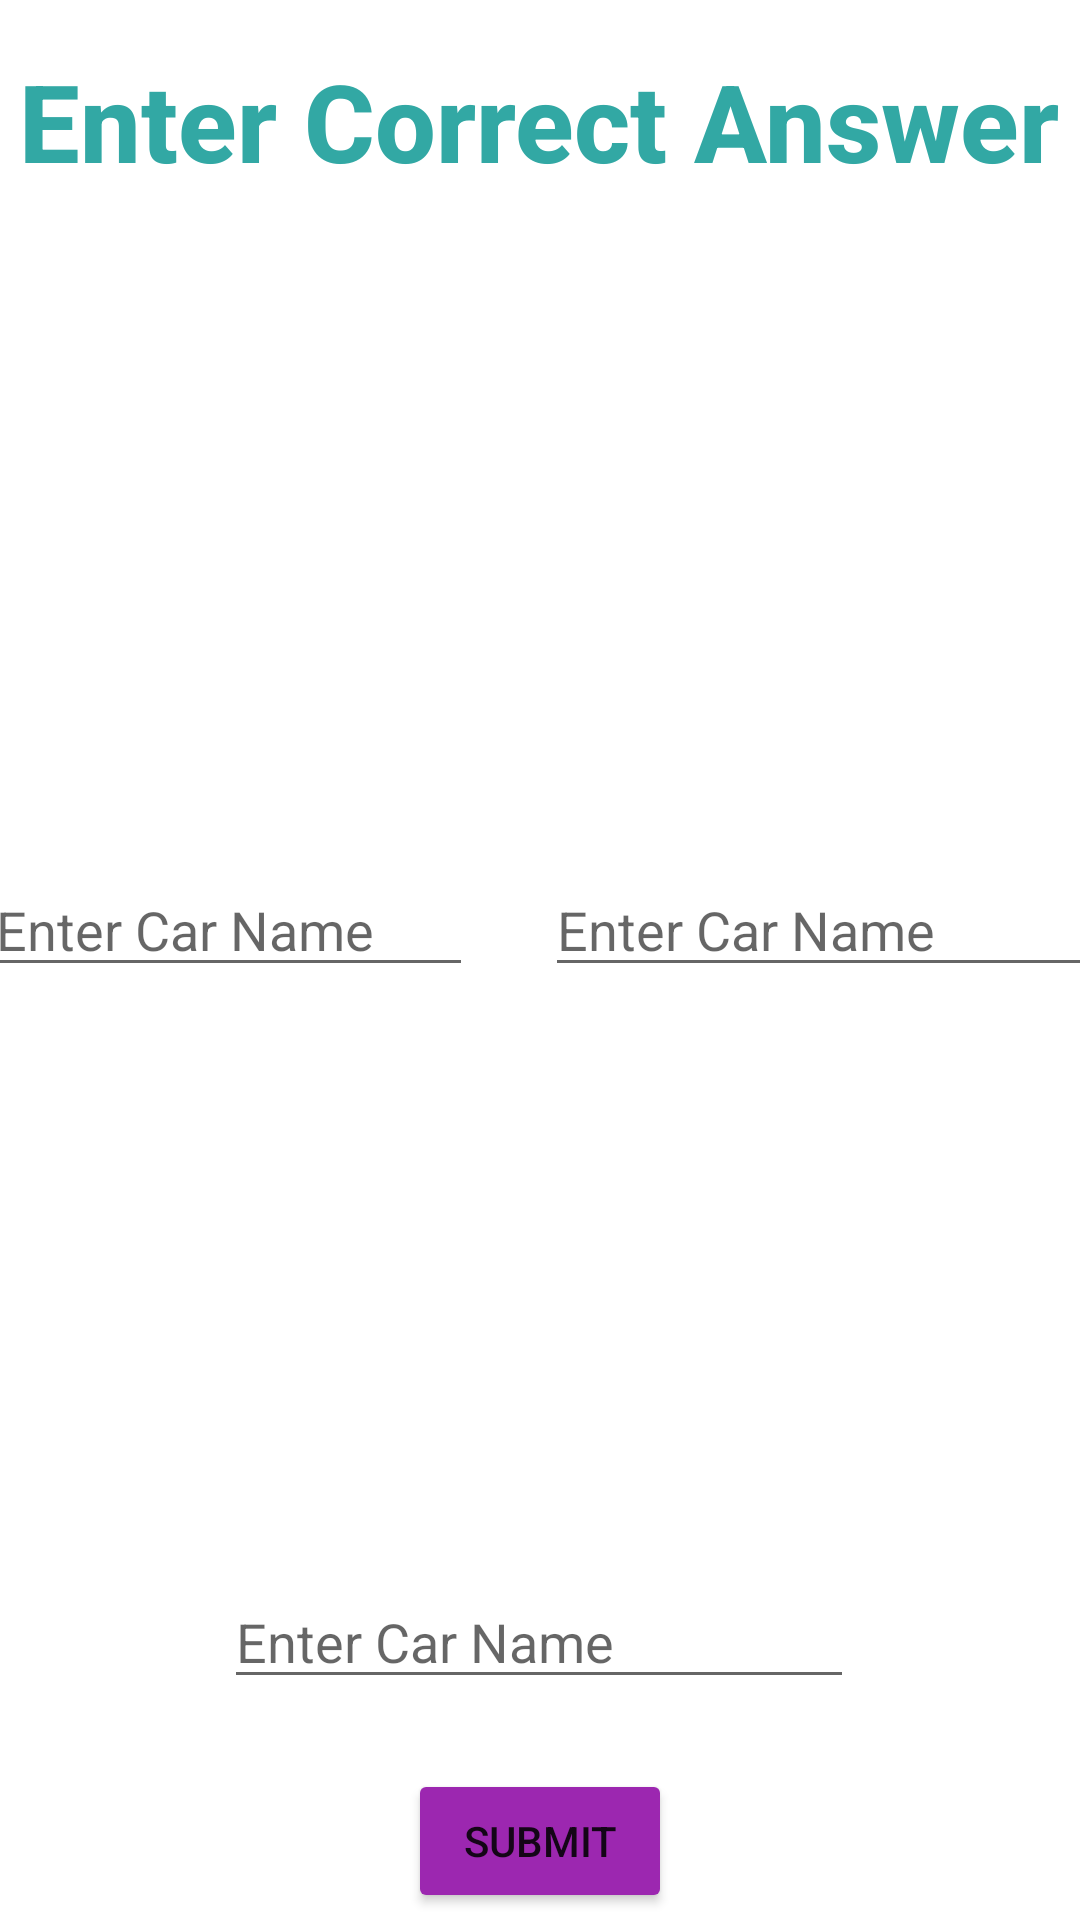

This screen was rendered from an Android layout file. Write that file and the resources it references.
<!-- AndroidManifest.xml: application theme Theme.Cars -->
<!-- res/layout/activity_advanced_level.xml -->
<?xml version="1.0" encoding="utf-8"?>

<androidx.constraintlayout.widget.ConstraintLayout xmlns:android="http://schemas.android.com/apk/res/android"
    xmlns:app="http://schemas.android.com/apk/res-auto"
    xmlns:tools="http://schemas.android.com/tools"
    android:layout_width="match_parent"
    android:layout_height="match_parent"
    tools:context=".AdvancedLevel">


    <TextView
        android:id="@+id/textViewAdvanced"
        android:layout_width="wrap_content"
        android:layout_height="wrap_content"
        android:layout_marginTop="16dp"
        android:fontFamily="sans-serif-medium"
        android:text="@string/enter_correct_answer"
        android:textColor="#32a8a4"
        android:textSize="36sp"
        android:textStyle="bold"
        app:layout_constraintEnd_toEndOf="parent"
        app:layout_constraintHorizontal_bias="0.475"
        app:layout_constraintStart_toStartOf="parent"
        app:layout_constraintTop_toTopOf="parent" />

    <ImageView
        android:id="@+id/imageCarAdvanced1"
        android:layout_width="124dp"
        android:layout_height="124dp"
        android:layout_centerInParent="true"
        android:layout_marginStart="32dp"
        android:layout_marginLeft="32dp"
        android:layout_marginTop="140dp"
        app:layout_constraintStart_toStartOf="parent"
        app:layout_constraintTop_toTopOf="parent"
        tools:ignore="ContentDescription">

    </ImageView>

    <ImageView
        android:id="@+id/imageCarAdvanced2"
        android:layout_width="124dp"
        android:layout_height="124dp"
        android:layout_centerInParent="true"
        android:layout_marginTop="140dp"
        android:layout_marginEnd="32dp"
        android:layout_marginRight="32dp"
        app:layout_constraintEnd_toEndOf="parent"
        app:layout_constraintTop_toTopOf="parent"
        tools:ignore="ContentDescription">

    </ImageView>


    <ImageView
        android:id="@+id/imageCarAdvanced3"
        android:layout_width="124dp"
        android:layout_height="124dp"
        android:layout_centerInParent="true"
        android:layout_marginTop="32dp"
        app:layout_constraintEnd_toEndOf="parent"
        app:layout_constraintStart_toStartOf="parent"
        app:layout_constraintTop_toBottomOf="@+id/editTextCar1"
        tools:ignore="ContentDescription">

    </ImageView>

    <Button
        android:id="@+id/btnAdvancedSubmit"
        android:layout_width="wrap_content"
        android:layout_height="wrap_content"
        android:layout_marginBottom="16dp"
        android:fontFamily="sans-serif-medium"
        android:onClick="AdvancedOnClick"
        android:text="@string/submit_advanced"
        app:layout_constraintBottom_toBottomOf="parent"
        app:layout_constraintEnd_toEndOf="parent"
        app:layout_constraintStart_toStartOf="parent"
        app:layout_constraintTop_toBottomOf="@+id/textViewhint3"
        app:backgroundTint="#9C27B0"/>

    <EditText
        android:id="@+id/editTextCar1"
        android:layout_width="163dp"
        android:layout_height="40dp"
        android:layout_marginStart="32dp"
        android:layout_marginLeft="32dp"
        android:layout_marginTop="25dp"
        android:layout_marginEnd="24dp"
        android:layout_marginRight="24dp"
        android:ems="10"
        android:hint="@string/enter_car_name_1"
        android:inputType="textPersonName"
        app:layout_constraintEnd_toStartOf="@+id/editTextCar2"
        app:layout_constraintStart_toStartOf="parent"
        app:layout_constraintTop_toBottomOf="@+id/imageCarAdvanced1" />

    <EditText
        android:id="@+id/editTextCar2"
        android:layout_width="184dp"
        android:layout_height="40dp"
        android:layout_marginTop="25dp"
        android:layout_marginEnd="32dp"
        android:layout_marginRight="32dp"
        android:ems="10"
        android:hint="@string/enter_car_name_2"
        android:inputType="textPersonName"
        app:layout_constraintEnd_toEndOf="parent"
        app:layout_constraintStart_toEndOf="@+id/editTextCar1"
        app:layout_constraintTop_toBottomOf="@+id/imageCarAdvanced2" />

    <EditText
        android:id="@+id/editTextCar3"
        android:layout_width="wrap_content"
        android:layout_height="wrap_content"
        android:layout_marginTop="40dp"
        android:ems="10"
        android:hint="@string/enter_car_name3"
        android:inputType="textPersonName"
        app:layout_constraintEnd_toEndOf="parent"
        app:layout_constraintHorizontal_bias="0.497"
        app:layout_constraintStart_toStartOf="parent"
        app:layout_constraintTop_toBottomOf="@+id/imageCarAdvanced3" />

    <TextView
        android:id="@+id/textViewhint3"
        android:layout_width="wrap_content"
        android:layout_height="wrap_content"

        android:layout_marginStart="150dp"
        android:layout_marginLeft="150dp"
        android:layout_marginTop="10dp"
        android:textSize="20sp"
        app:layout_constraintEnd_toEndOf="parent"
        app:layout_constraintHorizontal_bias="0.0"
        app:layout_constraintStart_toStartOf="parent"
        app:layout_constraintTop_toBottomOf="@+id/editTextCar3" />

    <TextView
        android:id="@+id/textViewhint1"
        android:layout_width="wrap_content"
        android:layout_height="wrap_content"
        android:layout_marginStart="30dp"
        android:layout_marginLeft="30dp"
        android:layout_marginTop="10dp"
        android:textSize="20sp"
        app:layout_constraintEnd_toStartOf="@+id/imageCarAdvanced3"
        app:layout_constraintStart_toStartOf="parent"
        app:layout_constraintTop_toBottomOf="@+id/editTextCar1" />

    <TextView
        android:id="@+id/textViewhint2"
        android:layout_width="wrap_content"
        android:layout_height="wrap_content"
        android:layout_marginTop="10dp"
        android:layout_marginEnd="30dp"
        android:layout_marginRight="30dp"
        android:textSize="20sp"
        app:layout_constraintEnd_toEndOf="parent"
        app:layout_constraintStart_toEndOf="@+id/imageCarAdvanced3"
        app:layout_constraintTop_toBottomOf="@+id/editTextCar2" />

    <TextView
        android:id="@+id/textViewPoint"
        android:layout_width="wrap_content"
        android:layout_height="wrap_content"
        android:layout_marginTop="28dp"
        android:layout_marginEnd="32dp"
        android:layout_marginRight="32dp"
        android:textColor="#9C27B0"
        android:textSize="25sp"
        android:textStyle="bold"
        app:layout_constraintBottom_toTopOf="@+id/imageCarAdvanced2"
        app:layout_constraintEnd_toEndOf="parent"
        app:layout_constraintTop_toBottomOf="@+id/textViewAdvanced" />

    <ImageView
        android:id="@+id/imageViewHome4"
        android:layout_width="45dp"
        android:layout_height="45dp"
        android:layout_marginStart="32dp"
        android:layout_marginLeft="32dp"
        android:layout_marginTop="63dp"
        android:layout_marginBottom="52dp"
        android:onClick="HomeClickAdvanced"
        app:layout_constraintBottom_toBottomOf="parent"
        app:layout_constraintEnd_toStartOf="@+id/btnAdvancedSubmit"
        app:layout_constraintHorizontal_bias="0.063"
        app:layout_constraintStart_toStartOf="parent"
        app:layout_constraintTop_toBottomOf="@+id/editTextCar3"
        app:srcCompat="@drawable/home"
        tools:ignore="ContentDescription" />

    <TextView
        android:id="@+id/textViewtimer4"
        android:layout_width="wrap_content"
        android:layout_height="wrap_content"
        android:layout_marginStart="24dp"
        android:layout_marginLeft="24dp"
        android:textColor="#FF0000"
        android:textSize="30sp"
        app:layout_constraintBottom_toTopOf="@+id/imageCarAdvanced1"
        app:layout_constraintStart_toStartOf="parent"
        app:layout_constraintTop_toBottomOf="@+id/textViewAdvanced"
        app:layout_constraintVertical_bias="0.631" />

</androidx.constraintlayout.widget.ConstraintLayout>
<!-- resources referenced by this layout -->
<resources>
  <string name="enter_car_name3">Enter Car Name</string>
  <string name="enter_car_name_1">Enter Car Name</string>
  <string name="enter_car_name_2">Enter Car Name</string>
  <string name="enter_correct_answer">Enter Correct Answer</string>
  <string name="submit_advanced">Submit</string>
  <style name="Theme.Cars" parent="Theme.MaterialComponents.DayNight.DarkActionBar">
          
          <item name="colorPrimary">@color/purple_500</item>
          <item name="colorPrimaryVariant">@color/purple_700</item>
          <item name="colorOnPrimary">@color/white</item>
          
          <item name="colorSecondary">@color/teal_200</item>
          <item name="colorSecondaryVariant">@color/teal_700</item>
          <item name="colorOnSecondary">@color/black</item>
          
          <item name="android:statusBarColor" tools:targetApi="l">?attr/colorPrimaryVariant</item>
          
      </style>
  <!-- not gathered from this repository: default colours our renderer supplied (Android Studio template values) -->
  <color name="purple_500">#FF6200EE</color>
  <color name="purple_700">#FF3700B3</color>
  <color name="teal_200">#FF03DAC5</color>
  <color name="teal_700">#FF018786</color>
  <color name="black">#FF000000</color>
  <color name="white">#FFFFFFFF</color>
</resources>
